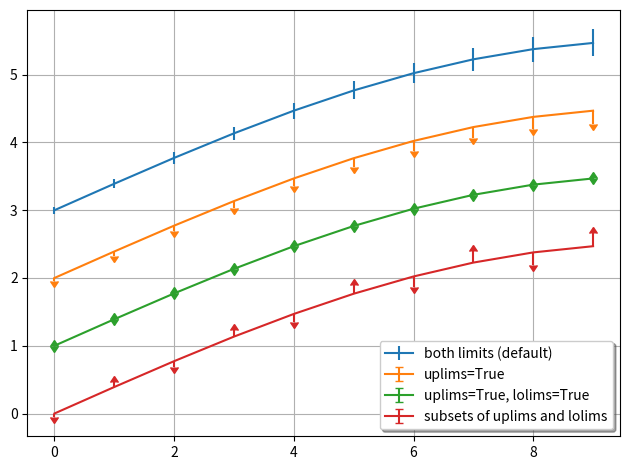

This chart was generated by the following Python code:
import numpy as np
import matplotlib.pyplot as plt


fig = plt.figure()
x = np.arange(10)
y = 2.5 * np.sin(x / 20 * np.pi)
yerr = np.linspace(0.05, 0.2, 10)

plt.errorbar(x, y + 3, yerr=yerr, label='both limits (default)')

plt.errorbar(x, y + 2, yerr=yerr, uplims=True, label='uplims=True')

plt.errorbar(x, y + 1, yerr=yerr, uplims=True, lolims=True,
             label='uplims=True, lolims=True')

upperlimits = [True, False] * 5
lowerlimits = [False, True] * 5
plt.errorbar(x, y, yerr=yerr, uplims=upperlimits, lolims=lowerlimits,
             label='subsets of uplims and lolims')

plt.legend(loc='lower right', shadow=True)

plt.grid('True')
plt.tight_layout() # optional to fix certain layout issues.
plt.savefig('errorbar_examples.png')
plt.show()